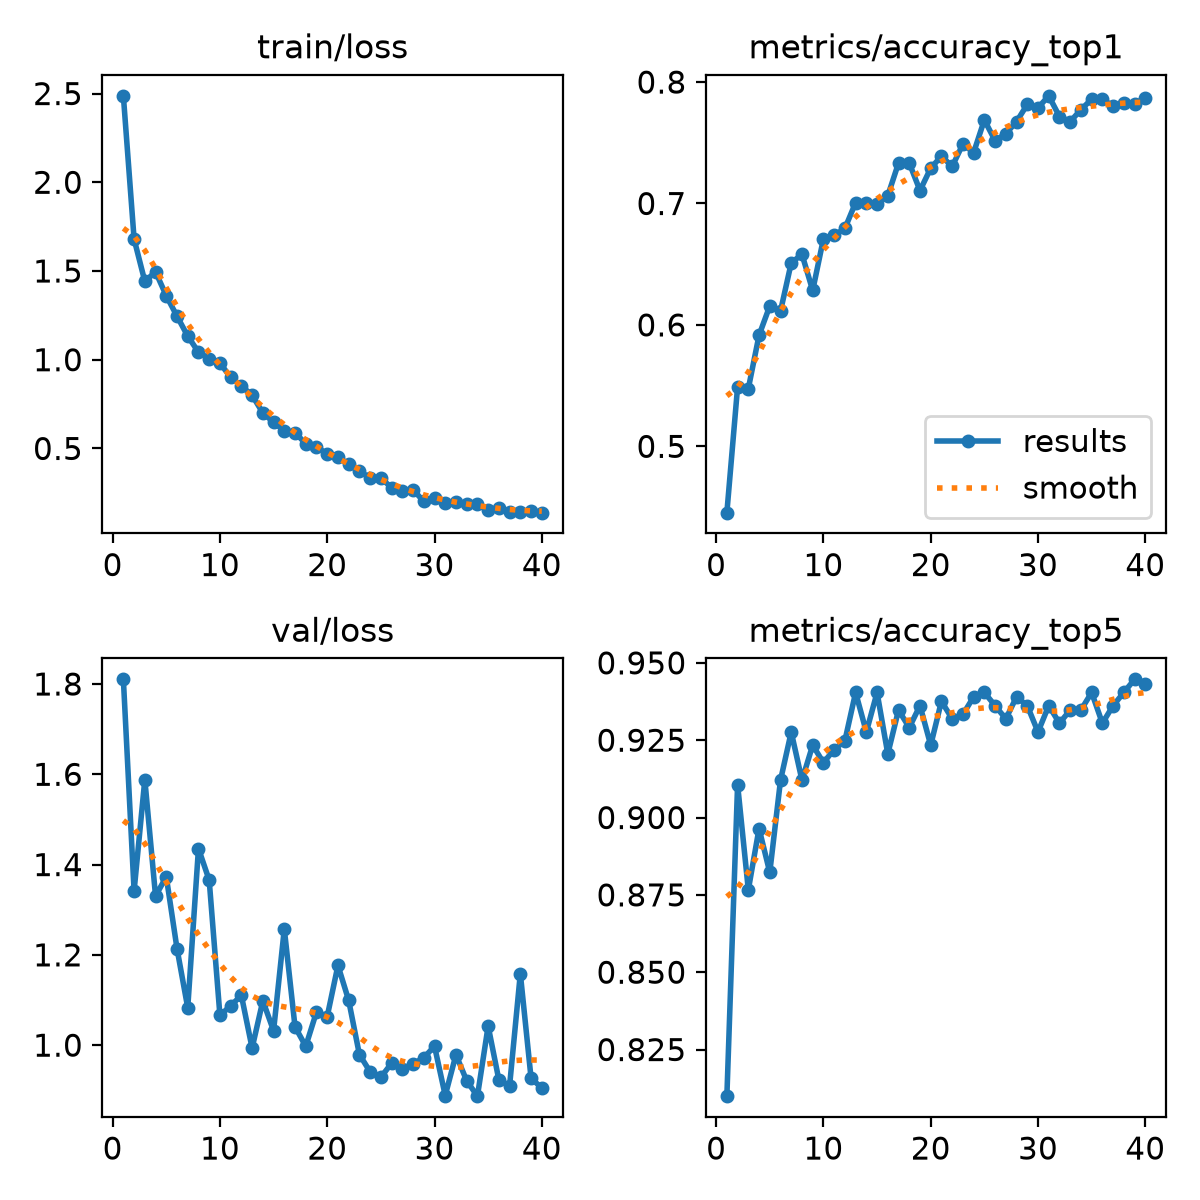

The data file committed next to this chart (first rows):
epoch, time, train/loss, metrics/accuracy_top1, metrics/accuracy_top5, val/loss, lr/pg0, lr/pg1, lr/pg2
1, 31.66, 2.487, 0.4454, 0.8099, 1.81, 0.0003291, 0.0003291, 0.06742
2, 62.08, 1.68, 0.5489, 0.9106, 1.342, 0.000646, 0.000646, 0.03441
3, 91.66, 1.442, 0.5475, 0.8766, 1.588, 0.0009464, 0.0009464, 0.001374
4, 121, 1.495, 0.5915, 0.8964, 1.33, 0.0009258, 0.0009258, 0.0009258
5, 150.6, 1.361, 0.6156, 0.8823, 1.373, 0.000901, 0.000901, 0.000901
6, 178.9, 1.245, 0.6113, 0.9121, 1.214, 0.0008762, 0.0008762, 0.0008762
7, 208.4, 1.133, 0.6511, 0.9277, 1.083, 0.0008515, 0.0008515, 0.0008515
8, 240.2, 1.043, 0.6582, 0.9121, 1.436, 0.0008268, 0.0008268, 0.0008268
9, 269.9, 1.006, 0.6284, 0.9234, 1.365, 0.000802, 0.000802, 0.000802
10, 299.6, 0.9808, 0.6709, 0.9177, 1.066, 0.0007772, 0.0007772, 0.0007772
11, 331.1, 0.9013, 0.6738, 0.922, 1.087, 0.0007525, 0.0007525, 0.0007525
12, 364.1, 0.8524, 0.6794, 0.9248, 1.11, 0.0007277, 0.0007277, 0.0007277
13, 395.3, 0.7998, 0.7007, 0.9404, 0.9935, 0.000703, 0.000703, 0.000703
14, 428.8, 0.7001, 0.7007, 0.9277, 1.098, 0.0006783, 0.0006783, 0.0006783
15, 461.7, 0.6476, 0.6993, 0.9404, 1.032, 0.0006535, 0.0006535, 0.0006535
16, 493.3, 0.5985, 0.7064, 0.9206, 1.257, 0.0006287, 0.0006287, 0.0006287
17, 522.7, 0.5882, 0.7333, 0.9347, 1.041, 0.000604, 0.000604, 0.000604
18, 554, 0.5273, 0.7333, 0.9291, 0.9976, 0.0005793, 0.0005793, 0.0005793
19, 584.6, 0.5096, 0.7106, 0.9362, 1.074, 0.0005545, 0.0005545, 0.0005545
20, 613.6, 0.4682, 0.7291, 0.9234, 1.063, 0.0005297, 0.0005297, 0.0005297
21, 642.7, 0.45, 0.739, 0.9376, 1.177, 0.000505, 0.000505, 0.000505
22, 671.6, 0.4113, 0.7305, 0.9319, 1.099, 0.0004802, 0.0004802, 0.0004802
23, 700.8, 0.3705, 0.7489, 0.9333, 0.9793, 0.0004555, 0.0004555, 0.0004555
24, 733.2, 0.3355, 0.7418, 0.939, 0.941, 0.0004307, 0.0004307, 0.0004307
25, 763.6, 0.3335, 0.7688, 0.9404, 0.9289, 0.000406, 0.000406, 0.000406
26, 793.1, 0.2788, 0.7518, 0.9362, 0.96, 0.0003813, 0.0003813, 0.0003813
27, 825, 0.2616, 0.7574, 0.9319, 0.9476, 0.0003565, 0.0003565, 0.0003565
28, 856.1, 0.2679, 0.7674, 0.939, 0.9586, 0.0003318, 0.0003318, 0.0003318
29, 886.9, 0.2011, 0.7816, 0.9362, 0.9719, 0.000307, 0.000307, 0.000307
30, 916.8, 0.221, 0.7787, 0.9277, 0.9978, 0.0002823, 0.0002823, 0.0002823
31, 966.8, 0.1908, 0.7886, 0.9362, 0.8885, 0.0002575, 0.0002575, 0.0002575
32, 996.1, 0.1977, 0.7716, 0.9305, 0.9788, 0.0002327, 0.0002327, 0.0002327
33, 1025, 0.1883, 0.7674, 0.9347, 0.9212, 0.000208, 0.000208, 0.000208
34, 1054, 0.1841, 0.7773, 0.9347, 0.887, 0.0001833, 0.0001833, 0.0001833
35, 1084, 0.1521, 0.7858, 0.9404, 1.042, 0.0001585, 0.0001585, 0.0001585
36, 1113, 0.1666, 0.7858, 0.9305, 0.9229, 0.0001337, 0.0001337, 0.0001337
37, 1142, 0.1433, 0.7801, 0.9362, 0.9103, 0.000109, 0.000109, 0.000109
38, 1171, 0.1412, 0.783, 0.9404, 1.158, 8.425e-05, 8.425e-05, 8.425e-05
39, 1201, 0.1452, 0.7816, 0.9447, 0.9269, 5.95e-05, 5.95e-05, 5.95e-05
40, 1230, 0.1381, 0.7872, 0.9433, 0.905, 3.475e-05, 3.475e-05, 3.475e-05
